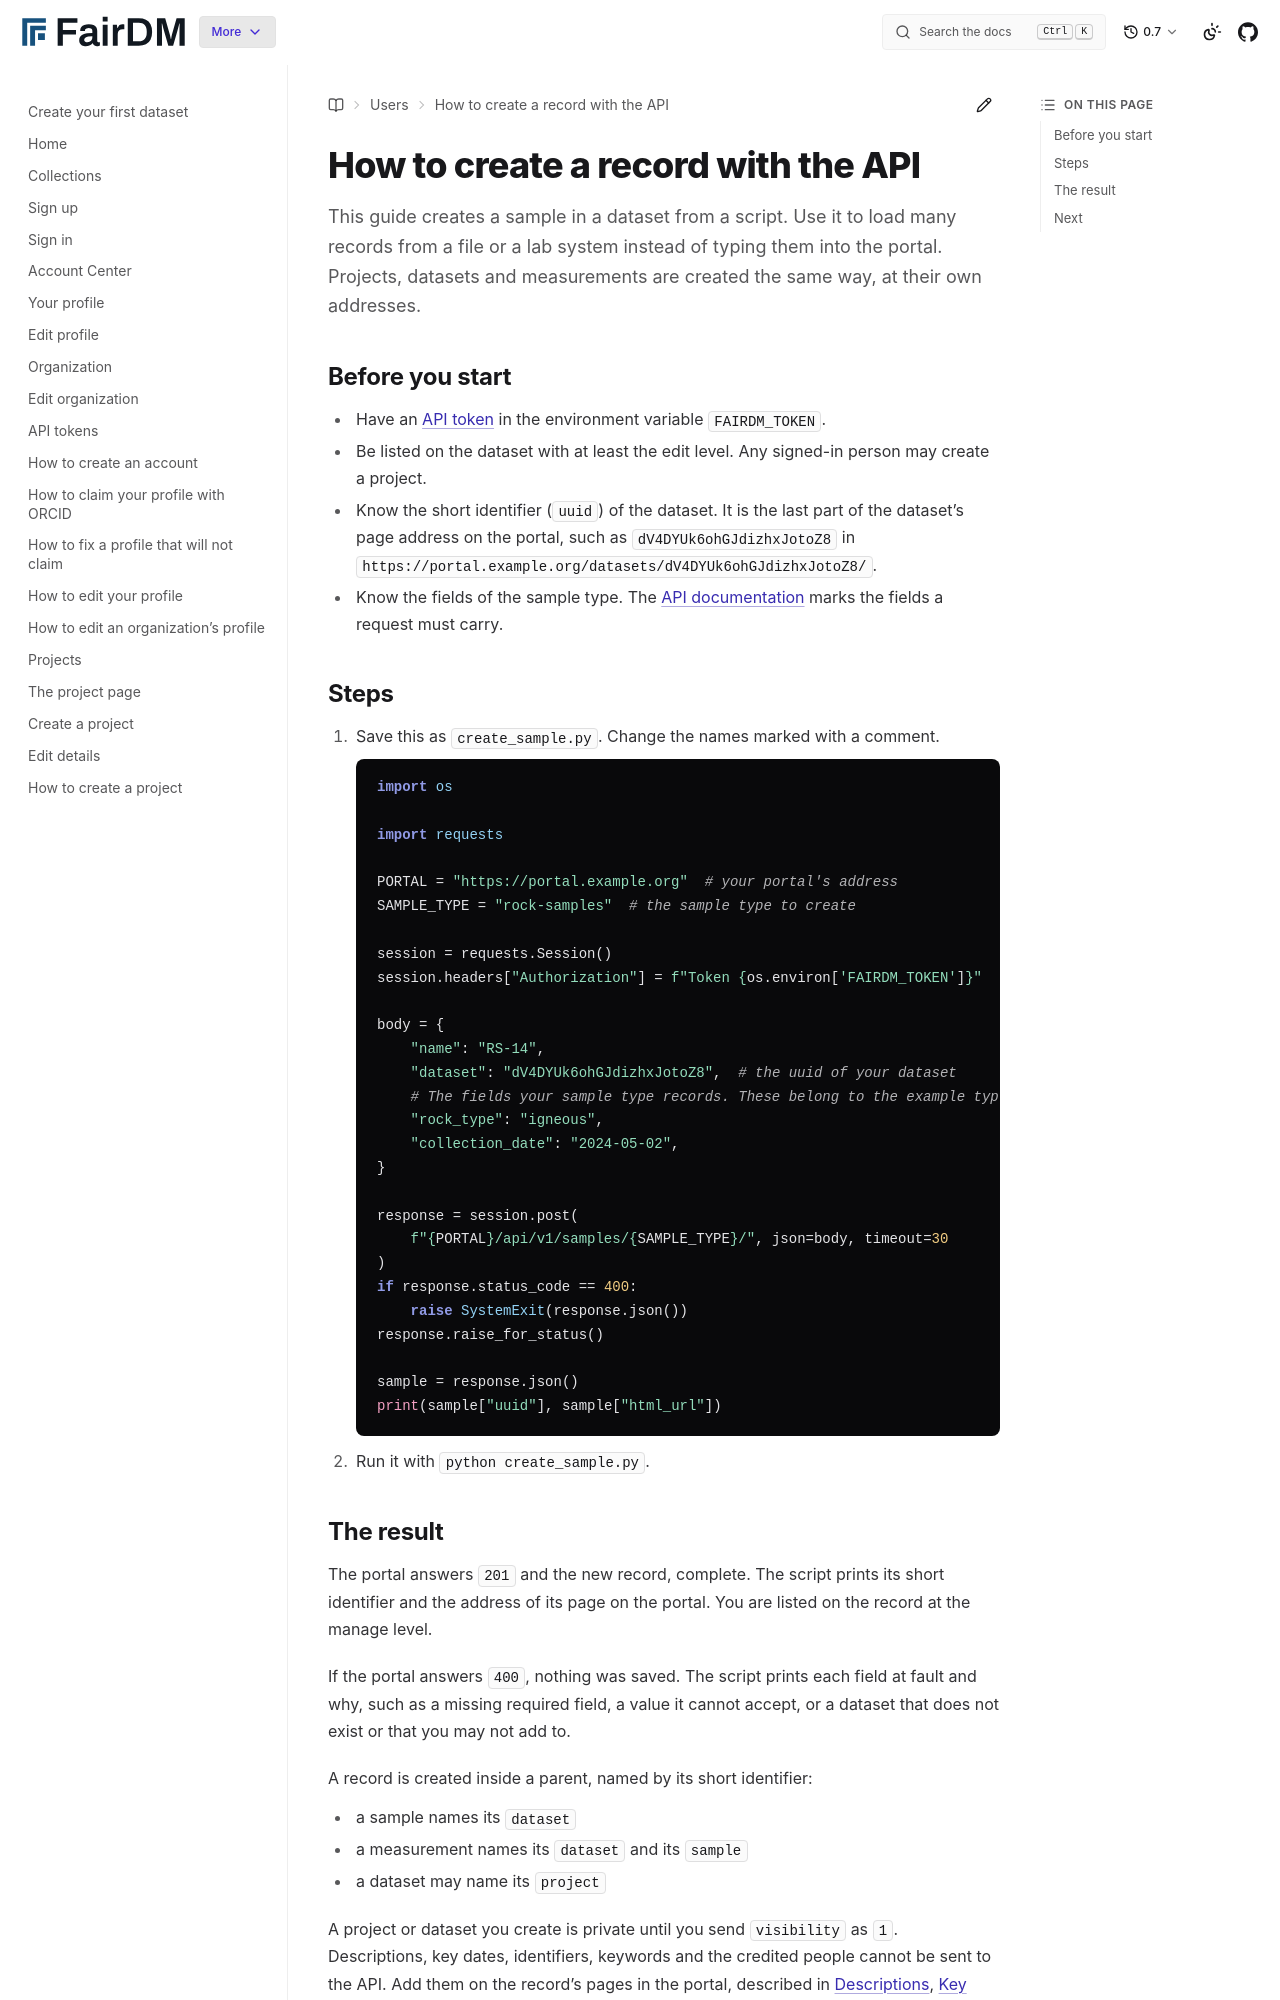

repository: FAIR-DM/fairdm · page: 0.7/users/api/create-a-record-with-the-api.html · generator: sphinx

# How to create a record with the API

This guide creates a sample in a dataset from a script. Use it to load many records from a file or a lab system instead of typing them into the portal. Projects, datasets and measurements are created the same way, at their own addresses.

## Before you start

- Have an [API token](get-an-api-token.md) in the environment variable `FAIRDM_TOKEN`.
- Be listed on the dataset with at least the edit level. Any signed-in person may create a project.
- Know the short identifier (`uuid`) of the dataset. It is the last part of the dataset's page address on the portal, such as `dV4DYUk6ohGJdizhxJotoZ8` in `https://portal.example.org/datasets/dV4DYUk6ohGJdizhxJotoZ8/`.
- Know the fields of the sample type. The [API documentation](api-docs.md) marks the fields a request must carry.

## Steps

1. Save this as `create_sample.py`. Change the names marked with a comment.

   ```python
   import os

   import requests

   PORTAL = "https://portal.example.org"  # your portal's address
   SAMPLE_TYPE = "rock-samples"  # the sample type to create

   session = requests.Session()
   session.headers["Authorization"] = f"Token {os.environ['FAIRDM_TOKEN']}"

   body = {
       "name": "RS-14",
       "dataset": "dV4DYUk6ohGJdizhxJotoZ8",  # the uuid of your dataset
       # The fields your sample type records. These belong to the example type.
       "rock_type": "igneous",
       "collection_date": "2024-05-02",
   }

   response = session.post(
       f"{PORTAL}/api/v1/samples/{SAMPLE_TYPE}/", json=body, timeout=30
   )
   if response.status_code == 400:
       raise SystemExit(response.json())
   response.raise_for_status()

   sample = response.json()
   print(sample["uuid"], sample["html_url"])
   ```

2. Run it with `python create_sample.py`.
